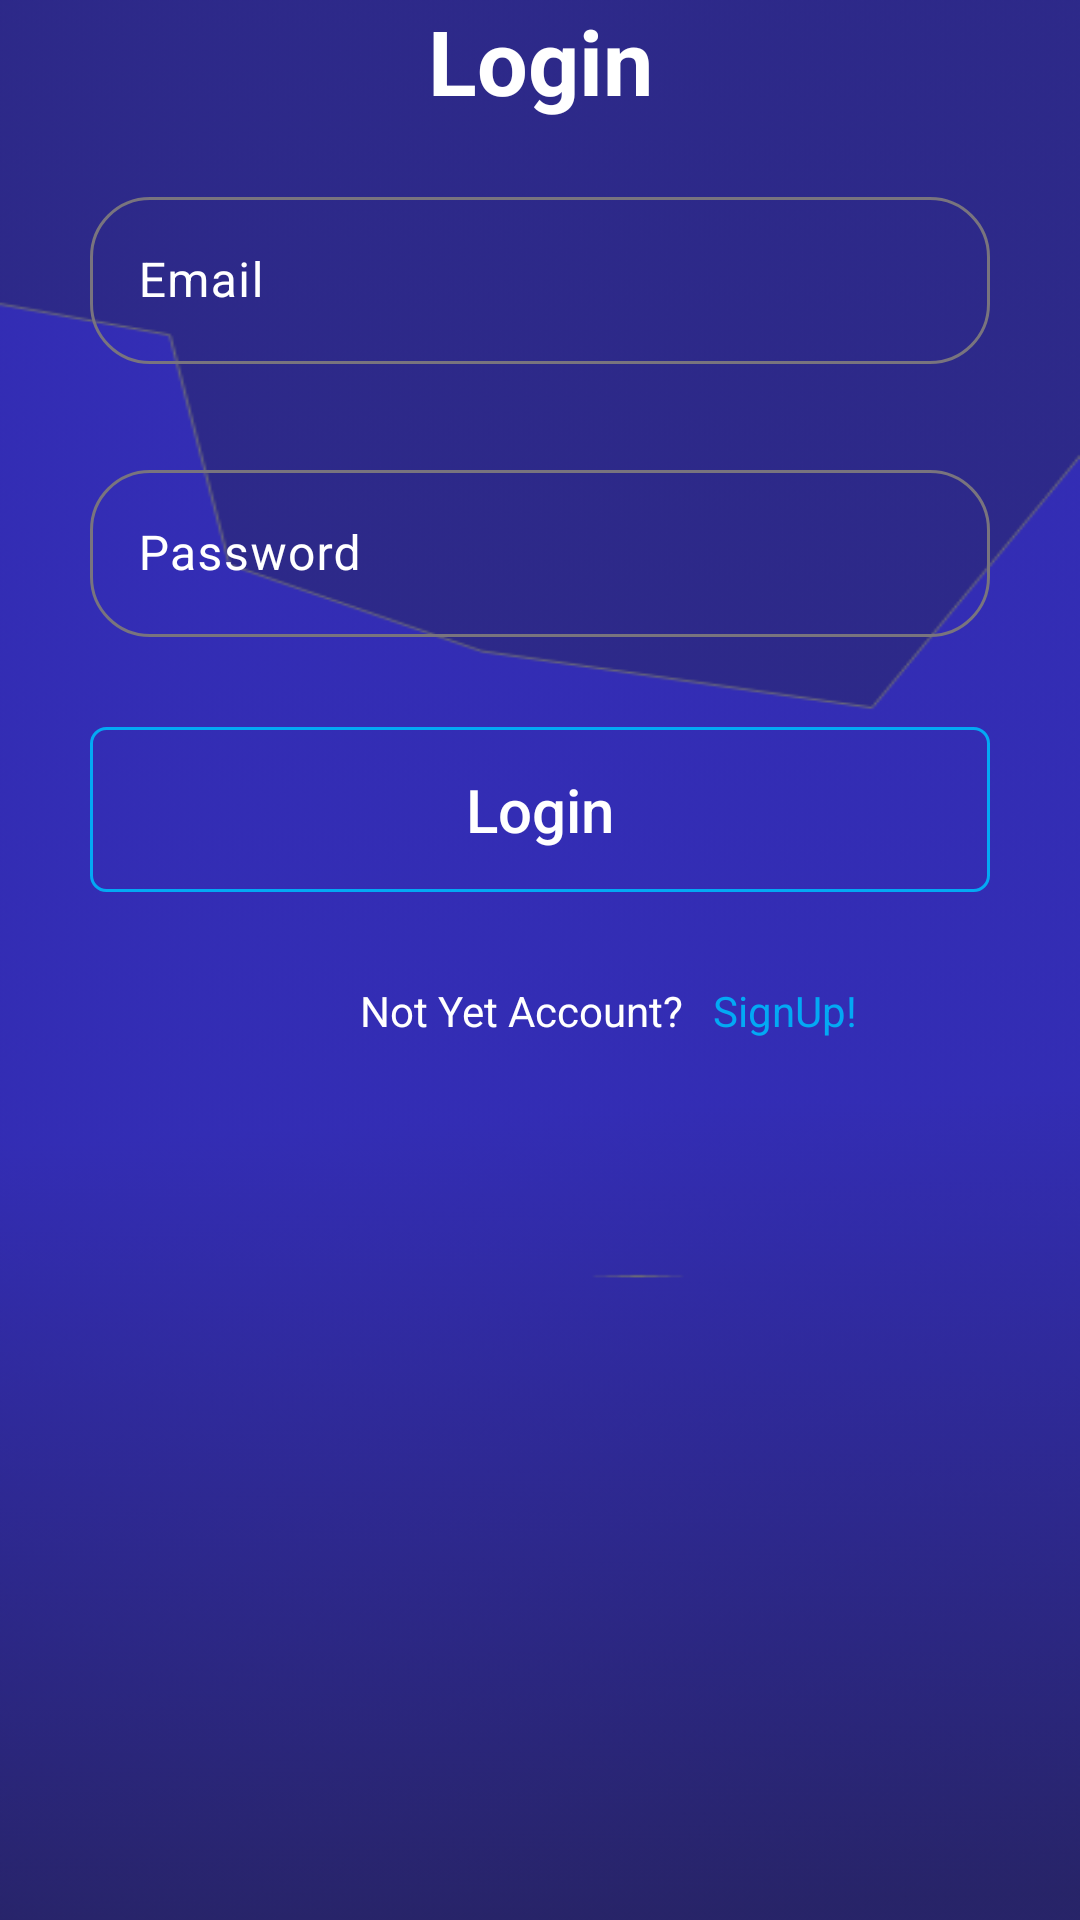

This screen was rendered from an Android layout file. Write that file and the resources it references.
<!-- AndroidManifest.xml: application theme Theme.Material3.Light -->
<!-- res/layout/activity_login.xml -->
<?xml version="1.0" encoding="utf-8"?>
<LinearLayout xmlns:android="http://schemas.android.com/apk/res/android"
    xmlns:app="http://schemas.android.com/apk/res-auto"
    xmlns:tools="http://schemas.android.com/tools"
    android:layout_width="match_parent"
    android:layout_height="wrap_content"
    android:background="@drawable/login_bg"
    android:gravity="center"
    android:orientation="vertical"
    tools:context=".Login">


    <TextView
        android:layout_width="match_parent"
        android:layout_height="wrap_content"
        android:gravity="center"
        android:text="Login"
        android:textColor="@color/white"

        android:textSize="30sp"
        android:textStyle="bold" />

    <com.google.android.material.textfield.TextInputLayout
        android:layout_width="300dp"
        android:layout_height="wrap_content"
        android:layout_marginTop="20dp"
        app:boxCornerRadiusBottomEnd="20dp"
        app:boxCornerRadiusBottomStart="20dp"
        app:boxCornerRadiusTopEnd="20dp"
        android:textColorHint="@color/white"
        app:hintTextColor="@color/white"


        app:boxCornerRadiusTopStart="20dp">

        <com.google.android.material.textfield.TextInputEditText
            android:id="@+id/email"
            android:layout_width="match_parent"
            android:layout_height="wrap_content"
            android:drawableLeft="@drawable/baseline_person_24"
            android:drawablePadding="3dp"
            android:textColor="@color/white"
            android:hint="Email" />
    </com.google.android.material.textfield.TextInputLayout>

    <com.google.android.material.textfield.TextInputLayout
        android:layout_width="300dp"
        android:layout_height="wrap_content"
        android:layout_marginTop="30dp"
        app:boxCornerRadiusBottomEnd="20dp"
        app:boxCornerRadiusBottomStart="20dp"
        android:textColorHint="@color/white"
        app:hintTextColor="@color/white"
        app:boxCornerRadiusTopEnd="20dp"
        app:boxCornerRadiusTopStart="20dp">

        <com.google.android.material.textfield.TextInputEditText
            android:id="@+id/password"
            android:layout_width="match_parent"
            android:layout_height="wrap_content"
            android:drawableLeft="@drawable/baseline_lock_24"
            android:drawablePadding="3dp"
            android:textColor="@color/white"
            android:hint="Password"
            android:inputType="textPassword" />
    </com.google.android.material.textfield.TextInputLayout>


    <androidx.appcompat.widget.AppCompatButton
        android:id="@+id/login"
        android:layout_width="300dp"
        android:layout_height="55dp"
        android:layout_marginTop="30dp"

        android:background="@drawable/custom_button"

        android:text="Login"
        android:textAllCaps="false"
        android:textColor="@color/white"

        android:textSize="20sp" />

    <com.airbnb.lottie.LottieAnimationView
        android:id="@+id/loading"
        android:layout_width="70dp"
        android:layout_height="70dp"
        android:visibility="gone"
        app:lottie_autoPlay="true"
        app:lottie_rawRes="@raw/load" />

    <LinearLayout
        android:layout_width="match_parent"
        android:layout_height="match_parent"
        android:orientation="horizontal"
        android:layout_marginTop="30dp">

        <TextView

            android:layout_width="wrap_content"
            android:layout_height="wrap_content"
            android:text="Not Yet Account?"
            android:textColor="@color/white"
            android:layout_marginStart="120dp"/>
        <TextView
            android:id="@+id/signupNow"
            android:layout_width="wrap_content"
            android:layout_height="wrap_content"
            android:layout_marginStart="10dp"
            android:textColor="#03A9F4"
            android:text="SignUp!"/>


    </LinearLayout>


</LinearLayout>
<!-- resources referenced by this layout -->
<resources>
  <!-- drawable custom_button (drawable) -->
  <?xml version="1.0" encoding="utf-8"?>
  
  <selector xmlns:android="http://schemas.android.com/apk/res/android">
  
      <item>
          <shape android:shape="rectangle">
              <corners android:radius="5dp">
  
              </corners>
              <stroke android:color="#03A9F4" android:width="1dp"/>
  
  
  
  
          </shape>
  
      </item>
  
  </selector>
  <!-- drawable login_bg: png bitmap (drawable, 55940 bytes) -->
  <!-- not gathered from this repository: default colours our renderer supplied (Android Studio template values) -->
  <color name="white">#FFFFFFFF</color>
</resources>
